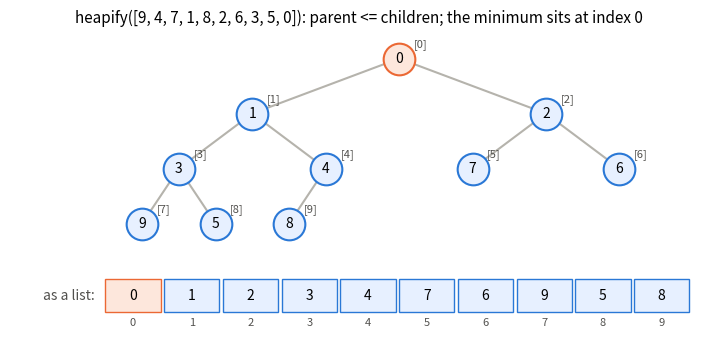
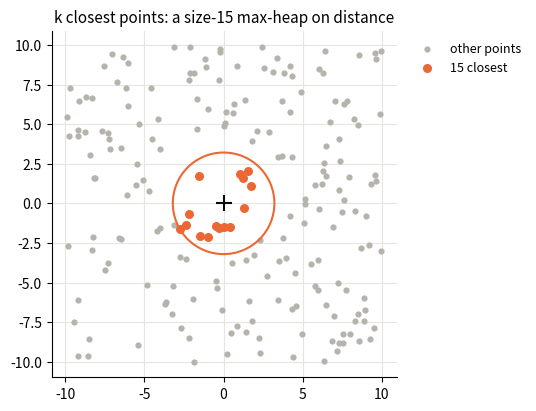
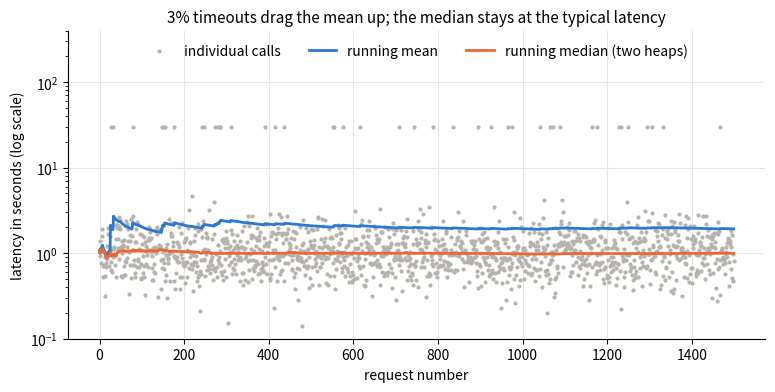
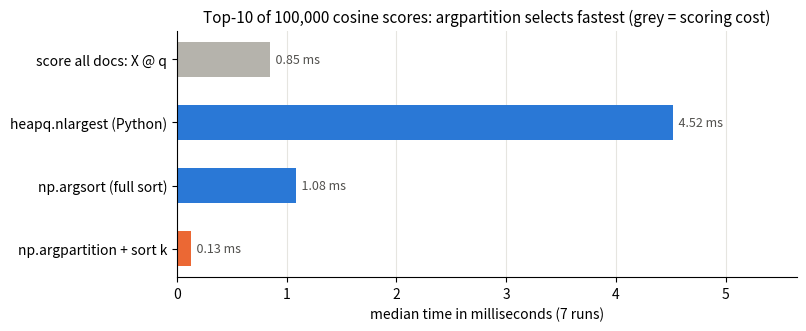

Recreate these plots in Python, in order.
import bisect
import heapq
import itertools
import math
import random
import statistics
import time
from collections import Counter, deque

import numpy as np
import matplotlib.pyplot as plt

plt.rcParams.update({"axes.spines.top": False, "axes.spines.right": False, "axes.grid": True,
                     "grid.color": "#e6e5e0", "axes.axisbelow": True, "axes.titlesize": 11,
                     "legend.frameon": False})
BLUE, ORANGE, AQUA, YELLOW, INK, MUTED = "#2a78d6", "#eb6834", "#1baf7a", "#eda100", "#0b0b0b", "#52514e"

def is_heap(a):
    """Min-heap invariant: every parent <= its children."""
    return all(a[(i - 1) // 2] <= a[i] for i in range(1, len(a)))

def draw_heap(a, title):
    n, depth = len(a), int(math.log2(len(a))) + 1
    width = 2 ** (depth - 1)
    pos = {}
    for i in range(n):
        d = int(math.log2(i + 1)); j = i - (2 ** d - 1)
        pos[i] = ((j + 0.5) * width / 2 ** d, -d)
    fig, ax = plt.subplots(figsize=(9, 4))
    for i in range(1, n):
        p = (i - 1) // 2
        ax.plot([pos[p][0], pos[i][0]], [pos[p][1], pos[i][1]], color="#b5b3ac", lw=1.5, zorder=1)
    for i, (x, y) in pos.items():
        ax.scatter([x], [y], s=520, zorder=2, color="#fde7dc" if i == 0 else "#e7f0ff",
                   edgecolors=ORANGE if i == 0 else BLUE, linewidths=1.5)
        ax.text(x, y, str(a[i]), ha="center", va="center", zorder=3)
        ax.text(x + 0.2, y + 0.22, f"[{i}]", fontsize=8, color=MUTED)
    y0, cell = -depth - 0.3, width / n
    for i, v in enumerate(a):
        ax.add_patch(plt.Rectangle((i * cell, y0 - 0.3), cell * 0.94, 0.6,
                                   fc="#fde7dc" if i == 0 else "#e7f0ff", ec=ORANGE if i == 0 else BLUE))
        ax.text(i * cell + cell * 0.47, y0, str(v), ha="center", va="center")
        ax.text(i * cell + cell * 0.47, y0 - 0.55, str(i), ha="center", fontsize=8, color=MUTED)
    ax.text(-0.15, y0, "as a list:", ha="right", va="center", color=MUTED)
    ax.set_xlim(-1.3, width + 0.2); ax.set_ylim(y0 - 0.8, 0.5); ax.axis("off")
    ax.set_title(title)
    plt.show()

nums = [9, 4, 7, 1, 8, 2, 6, 3, 5, 0]
heap = nums[:]
heapq.heapify(heap)                    # in place, O(n), returns None
assert is_heap(heap) and heap[0] == min(nums)
draw_heap(heap, "heapify([9, 4, 7, 1, 8, 2, 6, 3, 5, 0]): parent <= children; the minimum sits at index 0")

h = []
for x in [5, 3, 8, 1]:
    heapq.heappush(h, x)
print("after pushes      :", h, "| min =", h[0])
print("heappushpop(h, 0) :", heapq.heappushpop(h, 0), "<- 0 is pushed and immediately popped")
print("heapreplace(h, 0) :", heapq.heapreplace(h, 0), "<- the old min is popped first, then 0 goes in")
print("pop everything    :", [heapq.heappop(h) for _ in range(len(h))])
print("nlargest(3)       :", heapq.nlargest(3, nums), "| nsmallest(2):", heapq.nsmallest(2, nums))
print("longest 2 words   :", heapq.nlargest(2, ["kiwi", "banana", "fig", "cherry"], key=len))
print("heapify returns   :", heapq.heapify([3, 1, 2]))

rnd = random.Random(0)
for _ in range(200):
    data = [rnd.randint(-50, 50) for _ in range(rnd.randint(0, 40))]
    hp = data[:]
    heapq.heapify(hp)
    assert is_heap(hp) and [heapq.heappop(hp) for _ in range(len(hp))] == sorted(data)
print("heapify + repeated heappop == sorted(), on 200 random lists")

max_heap = []
for x in nums:
    heapq.heappush(max_heap, -x)
largest_three = [-heapq.heappop(max_heap) for _ in range(3)]
print("max-heap via negation, three largest:", largest_three)
assert largest_three == sorted(nums, reverse=True)[:3]

try:
    bad = []
    heapq.heappush(bad, (1, {"name": "a"}))
    heapq.heappush(bad, (1, {"name": "b"}))          # tie on priority -> compares the dicts
    raise AssertionError("expected TypeError")
except TypeError as e:
    print("tie on priority with dict payloads -> TypeError:", e)

pq, counter = [], itertools.count()
for priority, name in [(2, "write tests"), (1, "fix prod bug"), (3, "refactor"), (1, "answer page")]:
    heapq.heappush(pq, (priority, next(counter), {"name": name}))
order = [heapq.heappop(pq)[2]["name"] for _ in range(len(pq))]
print("with a counter tie-breaker:", order)
assert order == ["fix prod bug", "answer page", "write tests", "refactor"]

def kth_largest_sort(nums, k):
    return sorted(nums, reverse=True)[k - 1]

def kth_largest_heap(nums, k):
    heap = []
    for x in nums:
        if len(heap) < k:
            heapq.heappush(heap, x)
        elif x > heap[0]:
            heapq.heapreplace(heap, x)
    return heap[0]

def kth_largest_partition(nums, k):
    return int(np.partition(np.asarray(nums), len(nums) - k)[len(nums) - k])

assert kth_largest_heap([3, 2, 1, 5, 6, 4], 2) == 5
assert kth_largest_heap([3, 2, 3, 1, 2, 4, 5, 5, 6], 4) == 4          # duplicates count separately
for _ in range(300):
    data = [rnd.randint(-100, 100) for _ in range(rnd.randint(1, 60))]
    k = rnd.randint(1, len(data))
    assert kth_largest_heap(data, k) == kth_largest_sort(data, k) == kth_largest_partition(data, k)
print("heap, sort and np.partition agree on 300 random cases (k from 1 to n)")

def top_k_frequent(nums, k):
    counts = Counter(nums)
    return heapq.nlargest(k, counts, key=counts.get)

def top_k_frequent_bucket(nums, k):
    counts = Counter(nums)
    buckets = [[] for _ in range(len(nums) + 1)]
    for x, c in counts.items():
        buckets[c].append(x)
    out = []
    for c in range(len(nums), 0, -1):
        for x in buckets[c]:
            out.append(x)
            if len(out) == k:
                return out
    return out

assert top_k_frequent([1, 1, 1, 2, 2, 3], 2) == [1, 2] == top_k_frequent_bucket([1, 1, 1, 2, 2, 3], 2)
assert top_k_frequent([7], 1) == [7]
for _ in range(200):
    data = [rnd.randint(0, 15) for _ in range(rnd.randint(1, 80))]
    counts = Counter(data)
    k = rnd.randint(1, len(counts))
    best = sorted(counts.values(), reverse=True)[:k]           # ties may pick different values,
    for fn in (top_k_frequent, top_k_frequent_bucket):          # but the counts must be the top k
        assert sorted((counts[x] for x in fn(data, k)), reverse=True) == best
print(top_k_frequent(list("mississippi river"), 3), "<- three most frequent characters")

def k_closest(points, k):
    heap = []                                    # (-squared distance, x, y): a max-heap by distance
    for x, y in points:
        d = x * x + y * y
        if len(heap) < k:
            heapq.heappush(heap, (-d, x, y))
        elif d < -heap[0][0]:
            heapq.heapreplace(heap, (-d, x, y))
    return [(x, y) for _, x, y in heap]

assert k_closest([(1, 3), (-2, 2)], 1) == [(-2, 2)]
assert sorted(k_closest([(3, 3), (5, -1), (-2, 4)], 2)) == [(-2, 4), (3, 3)]
for _ in range(200):
    pts = [(rnd.randint(-20, 20), rnd.randint(-20, 20)) for _ in range(rnd.randint(1, 50))]
    k = rnd.randint(1, len(pts))
    dist = lambda p: p[0] ** 2 + p[1] ** 2
    assert sorted(map(dist, k_closest(pts, k))) == sorted(map(dist, pts))[:k]

prng = np.random.default_rng(0)
cloud = [tuple(p) for p in prng.uniform(-10, 10, size=(200, 2)).round(2)]
near = set(k_closest(cloud, 15))
radius = max(math.hypot(x, y) for x, y in near)
fig, ax = plt.subplots(figsize=(6.4, 4.5))
ax.scatter(*zip(*[p for p in cloud if p not in near]), s=12, color="#b5b3ac", label="other points")
ax.scatter(*zip(*near), s=30, color=ORANGE, label="15 closest")
ax.add_patch(plt.Circle((0, 0), radius, fill=False, ec=ORANGE, lw=1.5))
ax.scatter([0], [0], marker="+", s=120, color=INK)
ax.set_aspect("equal"); ax.legend(loc="upper left", bbox_to_anchor=(1.02, 1), fontsize=9)
ax.set_title("k closest points: a size-15 max-heap on distance")
plt.show()

def merge_k_sorted(lists):
    heap = [(lst[0], i, 0) for i, lst in enumerate(lists) if lst]
    heapq.heapify(heap)
    out = []
    while heap:
        value, i, j = heapq.heappop(heap)
        out.append(value)
        if j + 1 < len(lists[i]):
            heapq.heappush(heap, (lists[i][j + 1], i, j + 1))
    return out

example_lists = [[1, 4, 5], [1, 3, 4], [2, 6]]
print(merge_k_sorted(example_lists))
assert merge_k_sorted(example_lists) == [1, 1, 2, 3, 4, 4, 5, 6]
assert merge_k_sorted([]) == [] and merge_k_sorted([[]]) == []
for _ in range(200):
    lists = [sorted(rnd.randint(0, 50) for _ in range(rnd.randint(0, 8))) for _ in range(rnd.randint(0, 6))]
    expected = sorted(itertools.chain.from_iterable(lists))
    assert merge_k_sorted(lists) == expected == list(heapq.merge(*lists))
print("heap merge == sort-everything == heapq.merge on 200 random inputs")

srng = np.random.default_rng(0)
n_docs, n_shards, k = 20_000, 4, 10
shard_of = srng.integers(0, n_shards, size=n_docs)              # which shard stores each document
shard_ids = [np.flatnonzero(shard_of == s) for s in range(n_shards)]

def shard_search(scores, ids, top):
    """One shard's local answer: its `top` best (score, doc_id), best first."""
    best = ids[np.argsort(-scores[ids])[:top]]
    return [(float(scores[i]), int(i)) for i in best]

def scatter_gather(scores, top_per_shard):
    per_shard = [shard_search(scores, ids, top_per_shard) for ids in shard_ids]
    return list(itertools.islice(heapq.merge(*per_shard, reverse=True), k))   # lazy: stops after k

cheap_k = math.ceil(k / n_shards)
recalls = []
for query in range(200):
    scores_q = srng.normal(size=n_docs)                         # similarity of every doc to this query
    exact = [(float(scores_q[i]), int(i)) for i in np.argsort(-scores_q)[:k]]
    assert scatter_gather(scores_q, k) == exact                 # full k per shard: always exact
    recalls.append(len(set(scatter_gather(scores_q, cheap_k)) & set(exact)) / k)
    if query == 0:
        print("query 0 - how many of the true top-10 each shard holds:",
              dict(sorted(Counter(int(shard_of[i]) for _, i in exact).items())))
recalls = np.array(recalls)
print(f"each shard returns k = {k}: recall@10 = 1.000 on all 200 queries")
print(f"each shard returns {cheap_k}:  mean recall@10 = {recalls.mean():.3f}; "
      f"{(recalls < 1).mean():.0%} of queries lose at least one true top-10 document")
assert recalls.mean() < 1

class MedianFinder:
    def __init__(self):
        self.low, self.high = [], []          # low stores negatives (max-heap)

    def add(self, x):
        heapq.heappush(self.low, -x)
        heapq.heappush(self.high, -heapq.heappop(self.low))      # largest of low moves up
        if len(self.high) > len(self.low):                        # rebalance: low may have one extra
            heapq.heappush(self.low, -heapq.heappop(self.high))

    def median(self):
        if len(self.low) > len(self.high):
            return -self.low[0]
        return (-self.low[0] + self.high[0]) / 2

mf, sorted_so_far = MedianFinder(), []
for x in [rnd.randint(-1000, 1000) for _ in range(2000)]:
    mf.add(x)
    bisect.insort(sorted_so_far, x)                   # the brute-force reference
    assert mf.median() == statistics.median(sorted_so_far)
    assert len(mf.low) - len(mf.high) in (0, 1)
print("two-heap median == statistics.median after every one of 2,000 inserts")

lrng = np.random.default_rng(0)
latency = lrng.lognormal(mean=0.0, sigma=0.5, size=1500)       # seconds, typical LLM call spread
timeouts = lrng.random(1500) < 0.03
latency[timeouts] = 30.0                                        # 3% of calls hit a 30 s timeout

mf, running_median, running_mean, total = MedianFinder(), [], [], 0.0
for i, x in enumerate(latency, start=1):
    mf.add(float(x)); total += x
    running_median.append(mf.median()); running_mean.append(total / i)

fig, ax = plt.subplots(figsize=(9, 4))
ax.scatter(range(len(latency)), latency, s=4, color="#b5b3ac", label="individual calls")
ax.plot(running_mean, color=BLUE, lw=2, label="running mean")
ax.plot(running_median, color=ORANGE, lw=2, label="running median (two heaps)")
ax.set_yscale("log"); ax.set_ylim(0.1, 400); ax.legend(loc="upper center", ncol=3)
ax.set_xlabel("request number"); ax.set_ylabel("latency in seconds (log scale)")
ax.set_title("3% timeouts drag the mean up; the median stays at the typical latency")
plt.show()
print(f"final mean {running_mean[-1]:.2f} s vs final median {running_median[-1]:.2f} s")
assert running_mean[-1] > 1.5 * running_median[-1]

def schedule_tasks(tasks, n):
    heap = [(-c, t) for t, c in Counter(tasks).items()]      # max-heap on remaining count
    heapq.heapify(heap)
    schedule, cooling = [], deque()                          # cooling: (ready_time, -count, task)
    while heap or cooling:
        now = len(schedule)
        if cooling and cooling[0][0] <= now:
            _, c, task = cooling.popleft()
            heapq.heappush(heap, (c, task))
        if heap:
            c, task = heapq.heappop(heap)
            schedule.append(task)
            if c + 1 < 0:
                cooling.append((now + n + 1, c + 1, task))
        else:
            schedule.append("idle")
    return schedule

def least_interval_formula(tasks, n):
    counts = Counter(tasks).values()
    top = max(counts)
    return max(len(tasks), (top - 1) * (n + 1) + sum(c == top for c in counts))

print(" ".join(schedule_tasks(list("AAABBB"), 2)))
assert len(schedule_tasks(list("AAABBB"), 2)) == 8 and len(schedule_tasks(list("AAABBB"), 0)) == 6
assert len(schedule_tasks(list("AAAAAABCDEFG"), 2)) == 16
for _ in range(300):
    tasks = [rnd.choice("ABCDE") for _ in range(rnd.randint(1, 25))]
    n = rnd.randint(0, 4)
    assert len(schedule_tasks(tasks, n)) == least_interval_formula(tasks, n)
print("heap simulation == counting formula on 300 random cases")

def min_meeting_rooms(intervals):
    ends = []
    for start, end in sorted(intervals):
        if ends and ends[0] <= start:
            heapq.heapreplace(ends, end)       # the room that frees up first is free: reuse it
        else:
            heapq.heappush(ends, end)          # every room is busy: open a new one
    return len(ends)

assert min_meeting_rooms([(0, 30), (5, 10), (15, 20)]) == 2
assert min_meeting_rooms([(7, 10), (2, 4)]) == 1 and min_meeting_rooms([]) == 0
print("rooms needed for [(0,30), (5,10), (15,20)]:", min_meeting_rooms([(0, 30), (5, 10), (15, 20)]))

vrng = np.random.default_rng(0)
n, d, k = 100_000, 64, 10
X = vrng.normal(size=(n, d)).astype(np.float32)
X /= np.linalg.norm(X, axis=1, keepdims=True)                 # unit vectors: dot product = cosine
q = vrng.normal(size=d).astype(np.float32)
q /= np.linalg.norm(q)
scores = X @ q

def topk_heapq(scores, k):
    return [i for i, _ in heapq.nlargest(k, enumerate(scores.tolist()), key=lambda t: t[1])]

def topk_sort(scores, k):
    return np.argsort(-scores)[:k].tolist()

def topk_argpartition(scores, k):
    idx = np.argpartition(-scores, k)[:k]                     # the k best, in arbitrary order: O(n)
    return idx[np.argsort(-scores[idx])].tolist()             # sort only those k

assert topk_heapq(scores, k) == topk_sort(scores, k) == topk_argpartition(scores, k)

def bench_ms(fn, repeat=7):
    times = []
    for _ in range(repeat):
        t0 = time.perf_counter(); fn(); times.append(time.perf_counter() - t0)
    return 1000 * statistics.median(times)

timings = {"score all docs: X @ q": bench_ms(lambda: X @ q),
           "heapq.nlargest (Python)": bench_ms(lambda: topk_heapq(scores, k)),
           "np.argsort (full sort)": bench_ms(lambda: topk_sort(scores, k)),
           "np.argpartition + sort k": bench_ms(lambda: topk_argpartition(scores, k))}
for name, ms in timings.items():
    print(f"{name:<26} {ms:7.2f} ms")
assert 3 * timings["np.argpartition + sort k"] < timings["np.argsort (full sort)"]     # "several times faster"
assert timings["np.argpartition + sort k"] < timings["heapq.nlargest (Python)"]

fig, ax = plt.subplots(figsize=(8, 3.2))
names = list(timings)
colors = ["#b5b3ac", BLUE, BLUE, ORANGE]
ax.barh(names, [timings[m] for m in names], color=colors, height=0.55)
for i, m in enumerate(names):
    ax.text(timings[m], i, f"  {timings[m]:.2f} ms", va="center", fontsize=9, color=MUTED)
ax.invert_yaxis(); ax.grid(axis="y", visible=False)
ax.set_xlabel("median time in milliseconds (7 runs)")
ax.set_title("Top-10 of 100,000 cosine scores: argpartition selects fastest (grey = scoring cost)")
ax.set_xlim(0, max(timings.values()) * 1.25)
plt.show()

scale = (10_000_000 / n) * (768 / d)
est_ms = timings["score all docs: X @ q"] * scale
print(f"measured: {n:,} x {d} dims scored in {timings['score all docs: X @ q']:.2f} ms")
print(f"estimate: 10,000,000 x 768 dims -> about {est_ms:,.0f} ms per query on this CPU "
      f"(and {10_000_000 * 768 * 4 / 1e9:.1f} GB of float32 vectors to stream through memory)")

V = 50_000
trng = np.random.default_rng(1)
confident = trng.normal(size=V); confident[123] += 18      # one token clearly dominates
unsure = trng.normal(size=V) * 0.5                         # almost flat distribution

def softmax(z):
    e = np.exp(z - z.max())
    return e / e.sum()

def top_k_keep(logits, k):
    return np.argpartition(-logits, k)[:k]                 # indices of the k largest logits

def top_p_keep(logits, p):
    order = np.argsort(-logits)
    cum = np.cumsum(softmax(logits)[order])
    return order[: min(int(np.searchsorted(cum, p)) + 1, len(order))]   # smallest prefix with mass >= p

kept = {}
for name, logits in [("confident", confident), ("unsure", unsure)]:
    kept[name] = (len(top_k_keep(logits, 40)), len(top_p_keep(logits, 0.9)))
    print(f"{name:>9} step: top-k=40 keeps {kept[name][0]:>2} tokens | top-p=0.9 keeps {kept[name][1]:>6,} tokens")
assert kept["confident"][0] == kept["unsure"][0] == 40
assert kept["confident"][1] == 1 and kept["unsure"][1] > 10_000
assert softmax(confident)[top_p_keep(confident, 0.9)].sum() >= 0.9

# Solution — try it yourself first, then run this
class KthLargest:
    def __init__(self, k, nums):
        self.k, self.heap = k, []
        for x in nums:
            self.add(x)

    def add(self, x):
        heapq.heappush(self.heap, x)
        if len(self.heap) > self.k:
            heapq.heappop(self.heap)          # keep only the k largest seen so far
        return self.heap[0]

kl = KthLargest(3, [4, 5, 8, 2])
answers = [kl.add(x) for x in [3, 5, 10, 9, 4]]
print(answers)
assert answers == [4, 5, 5, 8, 8]

# Solution — try it yourself first, then run this
def sort_k_sorted(a, k):
    heap, out = a[:k + 1], []
    heapq.heapify(heap)
    for x in a[k + 1:]:
        out.append(heapq.heappushpop(heap, x))
    while heap:
        out.append(heapq.heappop(heap))
    return out

for _ in range(200):
    k = rnd.randint(0, 5)
    a = sorted(rnd.randint(0, 99) for _ in range(rnd.randint(0, 40)))
    for i in range(0, len(a), k + 1):              # shuffle inside windows: nobody moves more than k
        window = a[i:i + k + 1]; rnd.shuffle(window); a[i:i + k + 1] = window
    assert sort_k_sorted(a, k) == sorted(a)
print(sort_k_sorted([2, 1, 3, 5, 4, 6, 8, 7], 1))

# Solution — try it yourself first, then run this
def reorganize(s):
    heap = [(-c, ch) for ch, c in Counter(s).items()]
    heapq.heapify(heap)
    out, held = [], None                               # held: the character placed last, waiting a turn
    while heap:
        c, ch = heapq.heappop(heap)
        out.append(ch)
        if held:
            heapq.heappush(heap, held)
        held = (c + 1, ch) if c + 1 < 0 else None
    return "".join(out) if len(out) == len(s) else ""

assert reorganize("aab") == "aba" and reorganize("aaab") == ""
for _ in range(300):
    s = "".join(rnd.choice("abc") for _ in range(rnd.randint(1, 12)))
    r = reorganize(s)
    possible = max(Counter(s).values()) <= (len(s) + 1) // 2
    assert (r != "") == possible
    if r:
        assert Counter(r) == Counter(s) and all(a != b for a, b in zip(r, r[1:]))
print(reorganize("aaabbc"))
